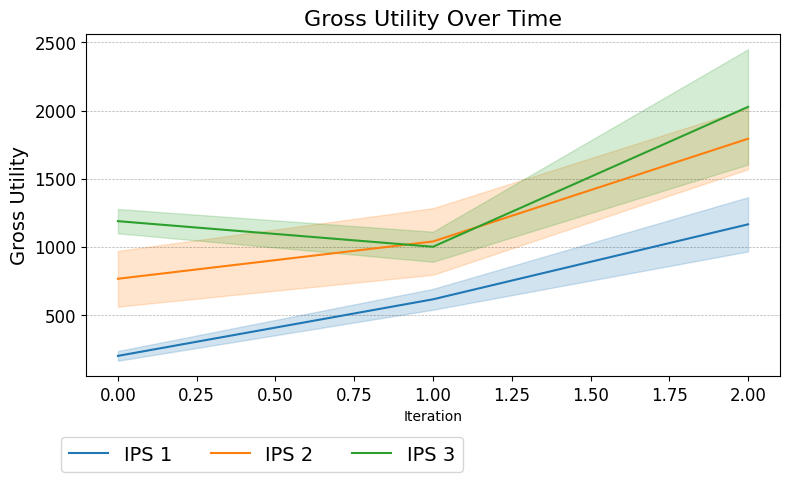

The table this chart was drawn from, first rows:
Run, Agent, Iteration, Gross Utility
0, IPS 1, 0, 163.8
0, IPS 1, 1, 538.1
0, IPS 1, 2, 966.1
1, IPS 1, 0, 235.3
1, IPS 1, 1, 691.4
1, IPS 1, 2, 1364
0, IPS 2, 0, 970.1
0, IPS 2, 1, 794.8
0, IPS 2, 2, 1569
1, IPS 2, 0, 561
1, IPS 2, 1, 1284
1, IPS 2, 2, 2017
0, IPS 3, 0, 1099
0, IPS 3, 1, 890.4
0, IPS 3, 2, 2450
1, IPS 3, 0, 1278
1, IPS 3, 1, 1111
1, IPS 3, 2, 1604
